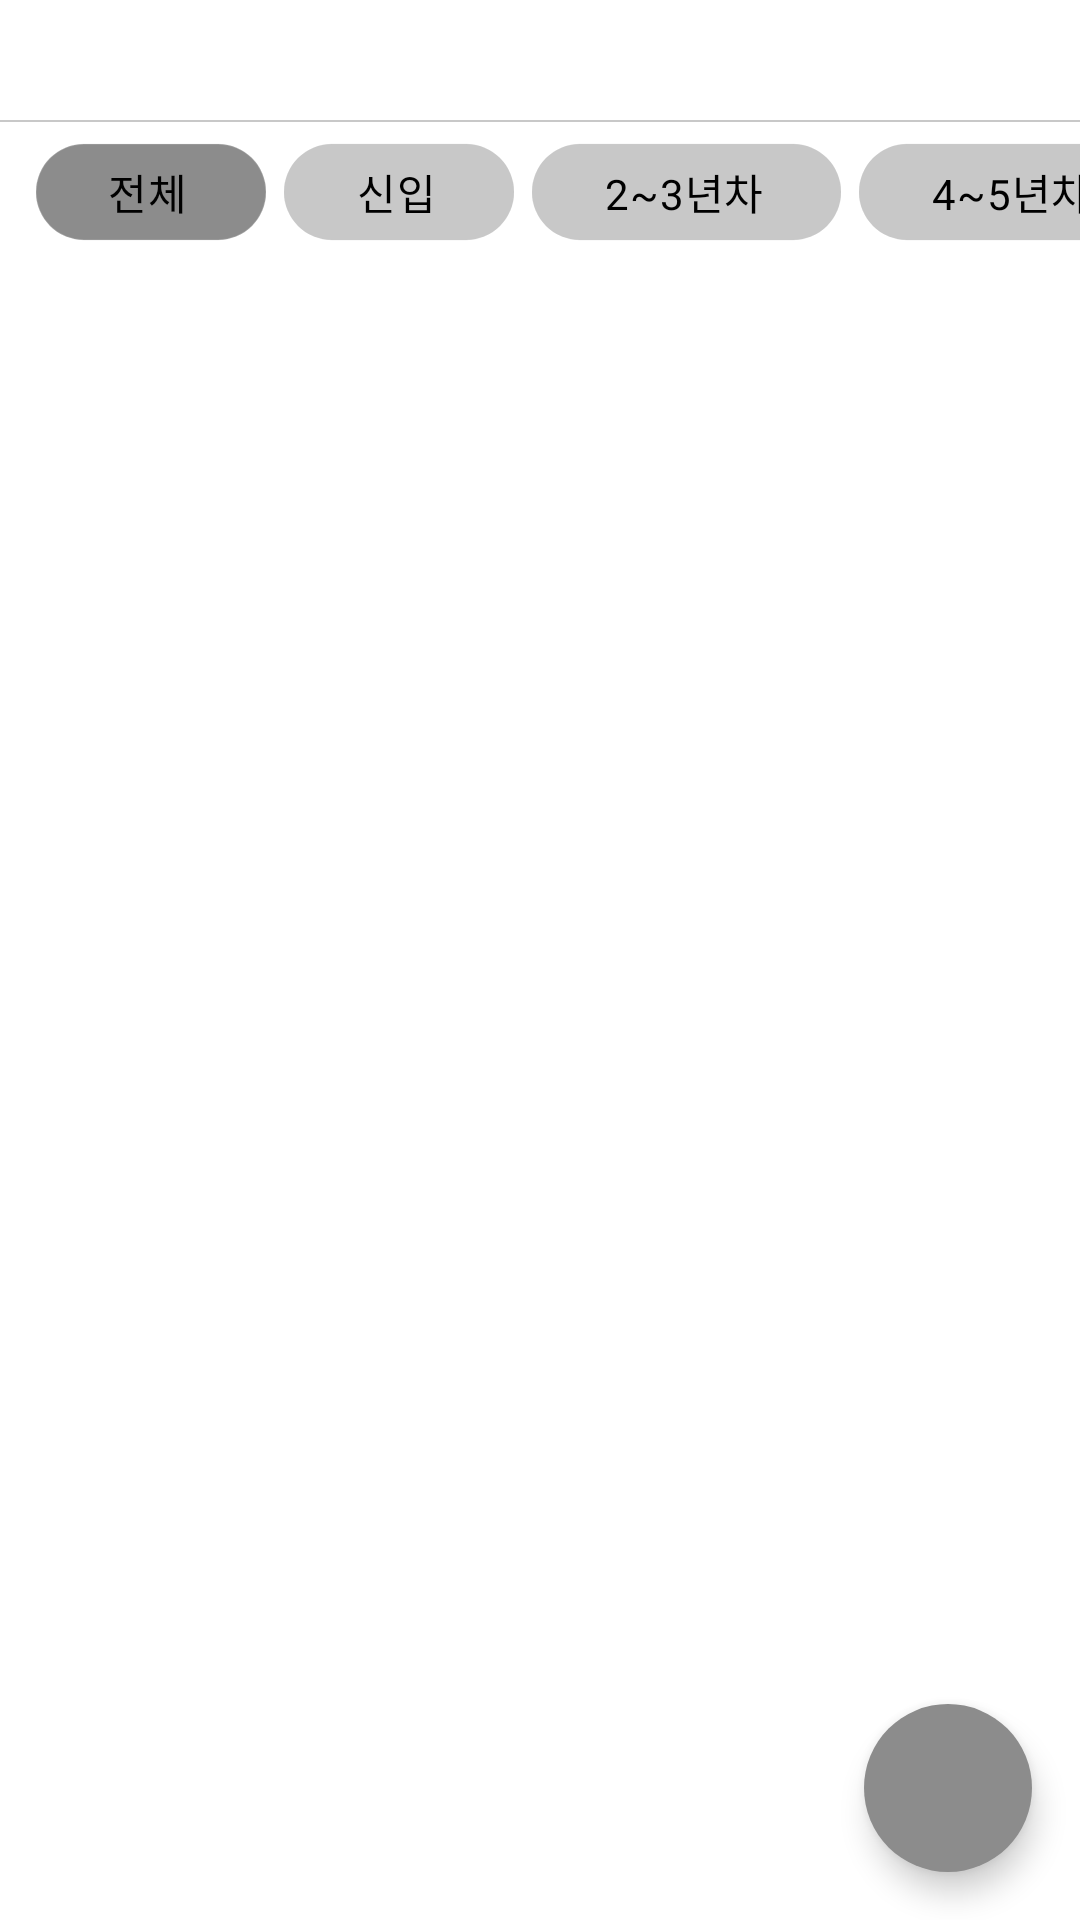

Produce the Android XML layout that renders to this screen, including the resource entries it uses.
<!-- AndroidManifest.xml: application theme Theme.AllofMe -->
<!-- res/layout/fragment_board.xml -->
<?xml version="1.0" encoding="utf-8"?>
<androidx.constraintlayout.widget.ConstraintLayout xmlns:android="http://schemas.android.com/apk/res/android"
    android:layout_width="match_parent"
    android:layout_height="match_parent"
    xmlns:tools="http://schemas.android.com/tools"
    xmlns:app="http://schemas.android.com/apk/res-auto">

    <com.google.android.material.tabs.TabLayout
        android:id="@+id/tabLayout"
        android:layout_width="0dp"
        android:layout_height="40dp"
        android:visibility="visible"
        tools:visibility="visible"
        app:tabIndicator="@drawable/tab_selector"
        app:tabIndicatorFullWidth="false"
        app:tabMaxWidth="0dp"
        app:tabMode="auto"
        app:tabGravity="fill"
        app:layout_constraintTop_toTopOf="parent"
        app:layout_constraintStart_toStartOf="parent"
        app:layout_constraintEnd_toEndOf="parent"/>
    
    <View
        android:layout_width="0dp"
        android:layout_height="0.5dp"
        android:background="@color/gray_200"
        app:layout_constraintStart_toStartOf="parent"
        app:layout_constraintEnd_toEndOf="parent"
        app:layout_constraintTop_toBottomOf="@id/tabLayout"/>

    <HorizontalScrollView
        android:id="@+id/filterScrollView"
        android:layout_width="0dp"
        android:layout_height="wrap_content"
        android:scrollbars="none"
        android:visibility="visible"
        app:layout_constraintStart_toStartOf="parent"
        app:layout_constraintEnd_toEndOf="parent"
        app:layout_constraintTop_toBottomOf="@id/tabLayout"
        app:layout_constraintHorizontal_bias="0.0">

        <com.google.android.material.chip.ChipGroup
            android:id="@+id/orderChipGroup"
            android:layout_width="wrap_content"
            android:layout_height="wrap_content"
            android:paddingHorizontal="12dp"
            app:checkedChip="@id/chipAll"
            app:chipSpacingHorizontal="6dp"
            app:chipSpacingVertical="1dp"
            app:selectionRequired="true"
            app:singleLine="true"
            app:singleSelection="true">

            <com.google.android.material.chip.Chip
                android:id="@+id/chipAll"
                app:textStartPadding="20dp"
                app:textEndPadding="20dp"
                android:layout_width="wrap_content"
                android:layout_height="wrap_content"
                style="@style/Widget.AllofMe.Chip"
                android:text="@string/category_all"
                app:chipIconEnabled="true" />

            <com.google.android.material.chip.Chip
                android:id="@+id/chipNew"
                style="@style/Widget.AllofMe.Chip"
                android:textAlignment="center"
                app:textStartPadding="20dp"
                app:textEndPadding="20dp"
                android:layout_width="wrap_content"
                android:layout_height="wrap_content"
                android:text="@string/category_new"
                app:chipIconEnabled="true"/>

            <com.google.android.material.chip.Chip
                android:id="@+id/chipTwoThree"
                style="@style/Widget.AllofMe.Chip"
                android:textAlignment="center"
                app:textStartPadding="20dp"
                app:textEndPadding="20dp"
                android:layout_width="wrap_content"
                android:layout_height="wrap_content"
                android:text="@string/category_2to3"/>
            <com.google.android.material.chip.Chip
                android:id="@+id/chipFourFive"
                style="@style/Widget.AllofMe.Chip"
                android:textAlignment="center"
                app:textStartPadding="20dp"
                app:textEndPadding="20dp"
                android:layout_width="wrap_content"
                android:layout_height="wrap_content"
                android:text="@string/category_4to5"
                app:chipIconEnabled="true"/>
            <com.google.android.material.chip.Chip
                android:id="@+id/chipUpFive"
                style="@style/Widget.AllofMe.Chip"
                android:textAlignment="center"
                app:textStartPadding="20dp"
                app:textEndPadding="20dp"
                android:layout_width="wrap_content"
                android:layout_height="wrap_content"
                android:text="@string/category_5"
                app:chipIconEnabled="true"/>

        </com.google.android.material.chip.ChipGroup>

    </HorizontalScrollView>

    <androidx.viewpager2.widget.ViewPager2
        android:id="@+id/viewPager"
        android:layout_width="0dp"
        android:layout_height="0dp"
        android:visibility="visible"
        app:layout_constraintTop_toBottomOf="@id/filterScrollView"
        app:layout_constraintStart_toStartOf="parent"
        app:layout_constraintEnd_toEndOf="parent"
        app:layout_constraintBottom_toBottomOf="parent"/>


    <com.google.android.material.floatingactionbutton.FloatingActionButton
        android:id="@+id/postArticleButton"
        android:src="@drawable/ic_post"
        app:borderWidth="0dp"
        android:layout_marginEnd="16dp"
        android:layout_marginBottom="16dp"
        android:layout_width="wrap_content"
        android:layout_height="wrap_content"
        android:backgroundTint="@color/gray_140"
        app:layout_constraintEnd_toEndOf="parent"
        app:layout_constraintBottom_toBottomOf="parent"/>


</androidx.constraintlayout.widget.ConstraintLayout>
<!-- resources referenced by this layout -->
<resources>
  <color name="gray_140">#8C8C8C</color>
  <color name="gray_200">#C8C8C8</color>
  <!-- drawable tab_selector (drawable) -->
  <?xml version="1.0" encoding="utf-8"?>
  <layer-list xmlns:android="http://schemas.android.com/apk/res/android"
      android:shape="ring">
      <item android:gravity="center">
          <shape>
              <size
                  android:width="10dp"
                  android:height="2dp" />
              <corners android:radius="1dp" />
              <solid android:color="@color/gray_200" />
          </shape>
      </item>
  </layer-list>
  <string name="category_2to3">2~3년차</string>
  <string name="category_4to5">4~5년차</string>
  <string name="category_5">5년차 이상</string>
  <string name="category_all">전체</string>
  <string name="category_new">신입</string>
  <style name="Widget.AllofMe.Chip" parent="Widget.MaterialComponents.Chip.Choice">
          <item name="chipStrokeColor">@color/gray_200</item>
          <item name="chipStrokeWidth">0.1dp</item>
          <item name="chipBackgroundColor">@color/bg_chip_selected</item>
          <item name="android:textColor">@color/black</item>
          <item name="android:textStyle">bold</item>
      </style>
  <style name="Theme.AllofMe" parent="Theme.MaterialComponents.DayNight.NoActionBar">
          <item name="toolbarStyle">@style/Widget.AllofMe.Toolbar</item>
          <item name="toolbarWithArrowButtonStyle">@style/Widget.AllofMe.Toolbar.WithArrow</item>
          <item name="toolbarWithCloseButtonStyle">@style/Widget.AllofMe.Toolbar.WithClose</item>
          
          <item name="colorPrimary">@color/gray_140</item>
          <item name="colorPrimaryVariant">@color/black</item>
          <item name="colorOnPrimary">@color/black</item>
          
          <item name="colorSecondary">@color/teal_200</item>
          <item name="colorSecondaryVariant">@color/teal_700</item>
          <item name="colorOnSecondary">@color/black</item>
          
          <item name="android:statusBarColor" tools:targetApi="l">?attr/colorPrimaryVariant</item>
          
      </style>
  <color name="black">#FF000000</color>
  <style name="Widget.AllofMe.Toolbar" parent="Widget.MaterialComponents.Toolbar.Primary">
          <item name="android:background">@color/white</item>
          <item name="android:title">@null</item>
      </style>
  <style name="Widget.AllofMe.Toolbar.WithArrow" parent="Widget.AllofMe.Toolbar">
          <item name="navigationIcon">@drawable/ic_arrow_back</item>
          <item name="android:background">@color/white</item>
      </style>
  <style name="Widget.AllofMe.Toolbar.WithClose" parent="Widget.AllofMe.Toolbar">
          <item name="navigationIcon">@drawable/ic_close</item>
          <item name="android:background">@color/white</item>
      </style>
  <color name="teal_200">#FF03DAC5</color>
  <color name="teal_700">#FF018786</color>
  <color name="white">#FFFFFFFF</color>
</resources>
